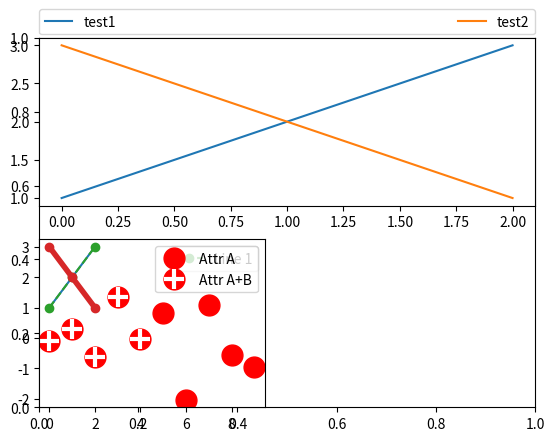

Write the Python code that produced this figure.
# -*- coding: utf-8 -*-
# @Time    : 2019/5/5 11:29
# [redacted]
# [redacted]
# @File    : yongli.py
# @Software: PyCharm
import matplotlib.patches as mpatches
import matplotlib.pyplot as plt
import matplotlib.lines as mlines
import numpy as np

# 红色条目
# red_patch = mpatches.Patch(color='red', label='The red data')
# plt.legend(handles=[red_patch])

# 带标记的蓝色星星
blue_line = mlines.Line2D([], [], color='blue', marker='*',
                          markersize=15, label='Blue stars')
plt.legend(handles=[blue_line])

plt.subplot(211)
plt.plot([1,2,3], label='test1')
plt.plot([3,2,1], label='test2')

plt.legend(bbox_to_anchor=(0., 1.02, 1., .102), loc='lower left',
           ncol=2, mode='expand', borderaxespad=0.)

plt.subplot(223)
plt.plot([1,2,3], label='test1')
plt.plot([3,2,1], label='test2')

plt.legend(bbox_to_anchor=(1.05, 1), loc='upper left', borderaxespad=0.)

from matplotlib.legend_handler import HandlerLine2D

line1, = plt.plot([1, 2, 3], label='Line 1', marker='o', linestyle='--')
line2, = plt.plot([3, 2, 1], label='Line 2', marker='o', linewidth=4)


first_legend = plt.legend(handles=[line1], loc='upper right')

plt.legend(handler_map={line1: HandlerLine2D(numpoints=4)})

ax = plt.gca().add_artist(first_legend)

plt.legend(handles=[line2], loc='lower right')

z = np.random.randn(10)
red_dot, = plt.plot(z, 'ro', markersize=15)
white_cross, = plt.plot(z[:5], 'w+', markeredgewidth=3, markersize=15)

plt.legend([red_dot, (red_dot, white_cross)], ['Attr A', 'Attr A+B'])

plt.show()